Run: headless pygame with SDL's dummy video driver; simulated clock (each Clock.tick advances the game by its frame time, no real sleeping); random seed 0; keys injected as events and as key.get_pressed() state; mouse plan: one left click at the window centre at the start of phase 2, then a move to the lower-right quarter at the start of phase 3.
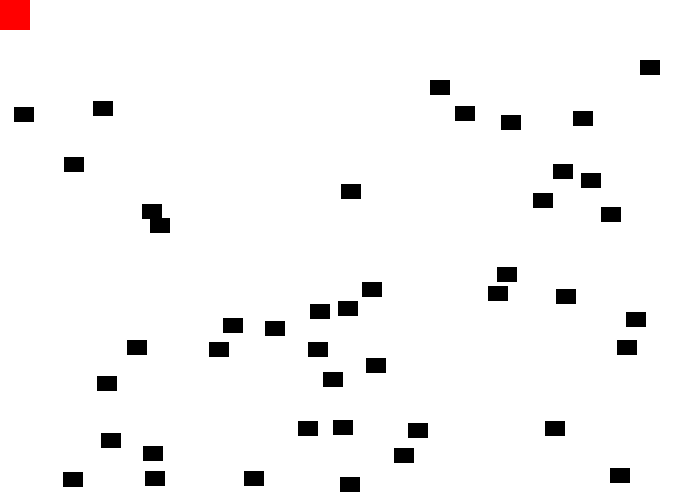
Frame 1 of 4 · flips 1–60 · no input
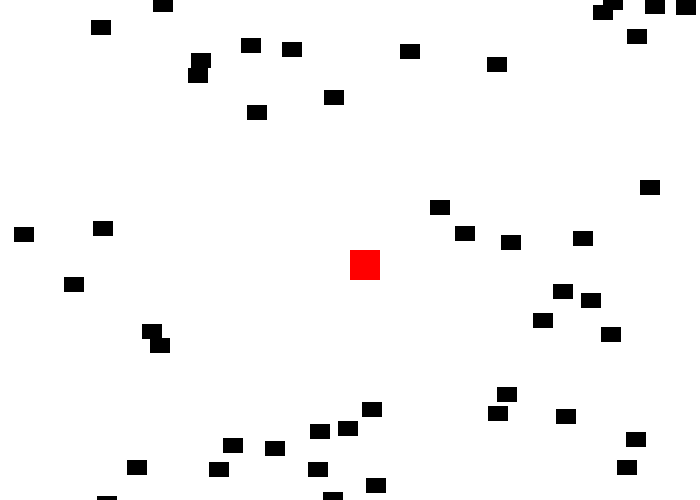
Frame 2 of 4 · flips 61–180 · clicked the window centre · tapped SPACE, RETURN · held RIGHT (→), D
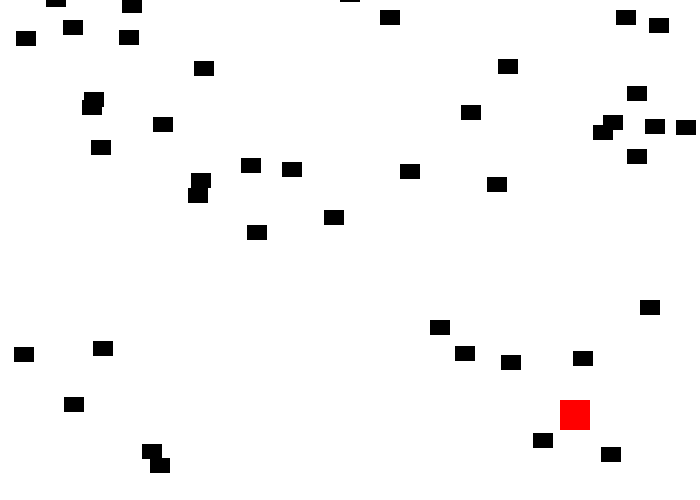
Frame 3 of 4 · flips 181–300 · moved the mouse to the lower-right quarter · held DOWN (↓), S
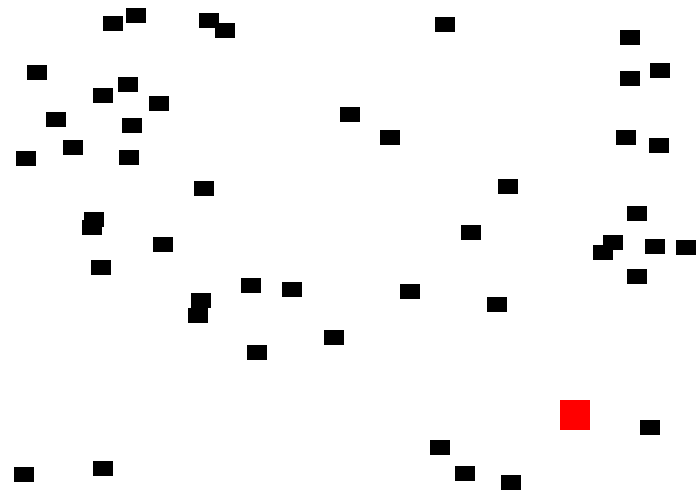
Frame 4 of 4 · flips 301–420 · held LEFT (←), A, UP (↑), W

The pygame program that drew these frames:

import pygame
import random


# Define some colors as global constants
BLACK = (0, 0, 0)
WHITE = (255, 255, 255)
GREEN = (0, 255, 0)
RED = (255, 0, 0)
SKY_BLUE = (137, 196, 244)


class Block(pygame.sprite.Sprite):
    def __init__(self, color, width, height):
        pygame.sprite.Sprite.__init__(self)

        self.image = pygame.Surface([width, height])
        self.image.fill(color)

        self.rect = self.image.get_rect()

    def reset_pos(self):
        self.rect.y = random.randrange(-100, -20)
        self.rect.x = random.randrange(700-20)

    def update(self):
        self.rect.y += 1
        if self.rect.y > 500+15:
            self.reset_pos()
            print("gone")


class Player(Block):
    def update(self):
        mouse_position = pygame.mouse.get_pos()
        self.rect.x = mouse_position[0]
        self.rect.y = mouse_position[1]


def main():
    """ Main function for the game. """
    pygame.init()

    # Set the width and height of the screen [width,height]
    screen_width = 700
    screen_height = 500
    screen = pygame.display.set_mode([screen_width, screen_height])

    pygame.display.set_caption("My Game")

    block_list = pygame.sprite.Group()
    all_sprites_list = pygame.sprite.Group()

    for i in range(50):
        block = Block(BLACK, 20, 15)
        block.rect.x = random.randrange(screen_width-20)
        block.rect.y = random.randrange(screen_height-15)
        block_list.add(block)
        all_sprites_list.add(block)

    player = Player(RED, 30, 30)
    all_sprites_list.add(player)
    score = 0
    # Loop until the user clicks the close button.
    done = False

    # Used to manage how fast the screen updates
    clock = pygame.time.Clock()

    # -------- Main Program Loop -----------
    while not done:
        # ALL EVENT PROCESSING SHOULD GO BELOW THIS COMMENT
        for event in pygame.event.get():
            if event.type == pygame.QUIT:
                done = True

        # ALL EVENT PROCESSING SHOULD GO ABOVE THIS COMMENT
        all_sprites_list.update()
        # ALL GAME LOGIC SHOULD GO BELOW THIS COMMENT
        block_hit_list = pygame.sprite.spritecollide(player, block_list, False)
        for block in block_hit_list:
            score += 1
            print(score)
            block.reset_pos()

        # ALL GAME LOGIC SHOULD GO ABOVE THIS COMMENT

        # ALL CODE TO DRAW SHOULD GO BELOW THIS COMMENT
        # First, clear the screen to white. Don't put other drawing commands
        # above this, or they will be erased with this command.
        screen.fill(WHITE)
        all_sprites_list.draw(screen)
        # ALL CODE TO DRAW SHOULD GO ABOVE THIS COMMENT

        # Go ahead and update the screen with what we've drawn.
        pygame.display.flip()

        # Limit to 60 frames per second
        clock.tick(20)

    # Close the window and quit.
    # If you forget this line, the program will 'hang'
    # on exit if running from IDLE.
    pygame.quit()


if __name__ == "__main__":
    main()
